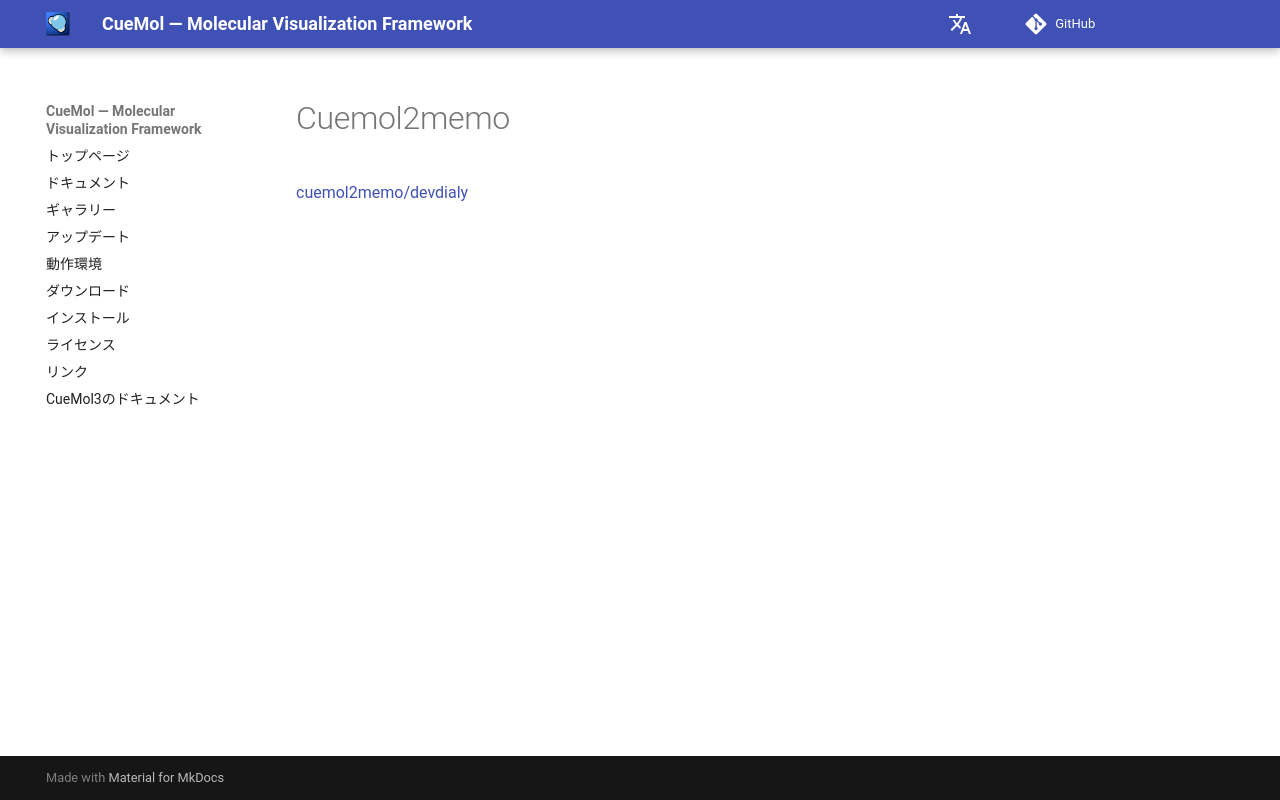

repository: CueMol/cuemol2_docs · page: cuemol2memo/index.html · generator: mkdocs

[cuemol2memo/devdialy](../cuemol2memo/devdialy)
